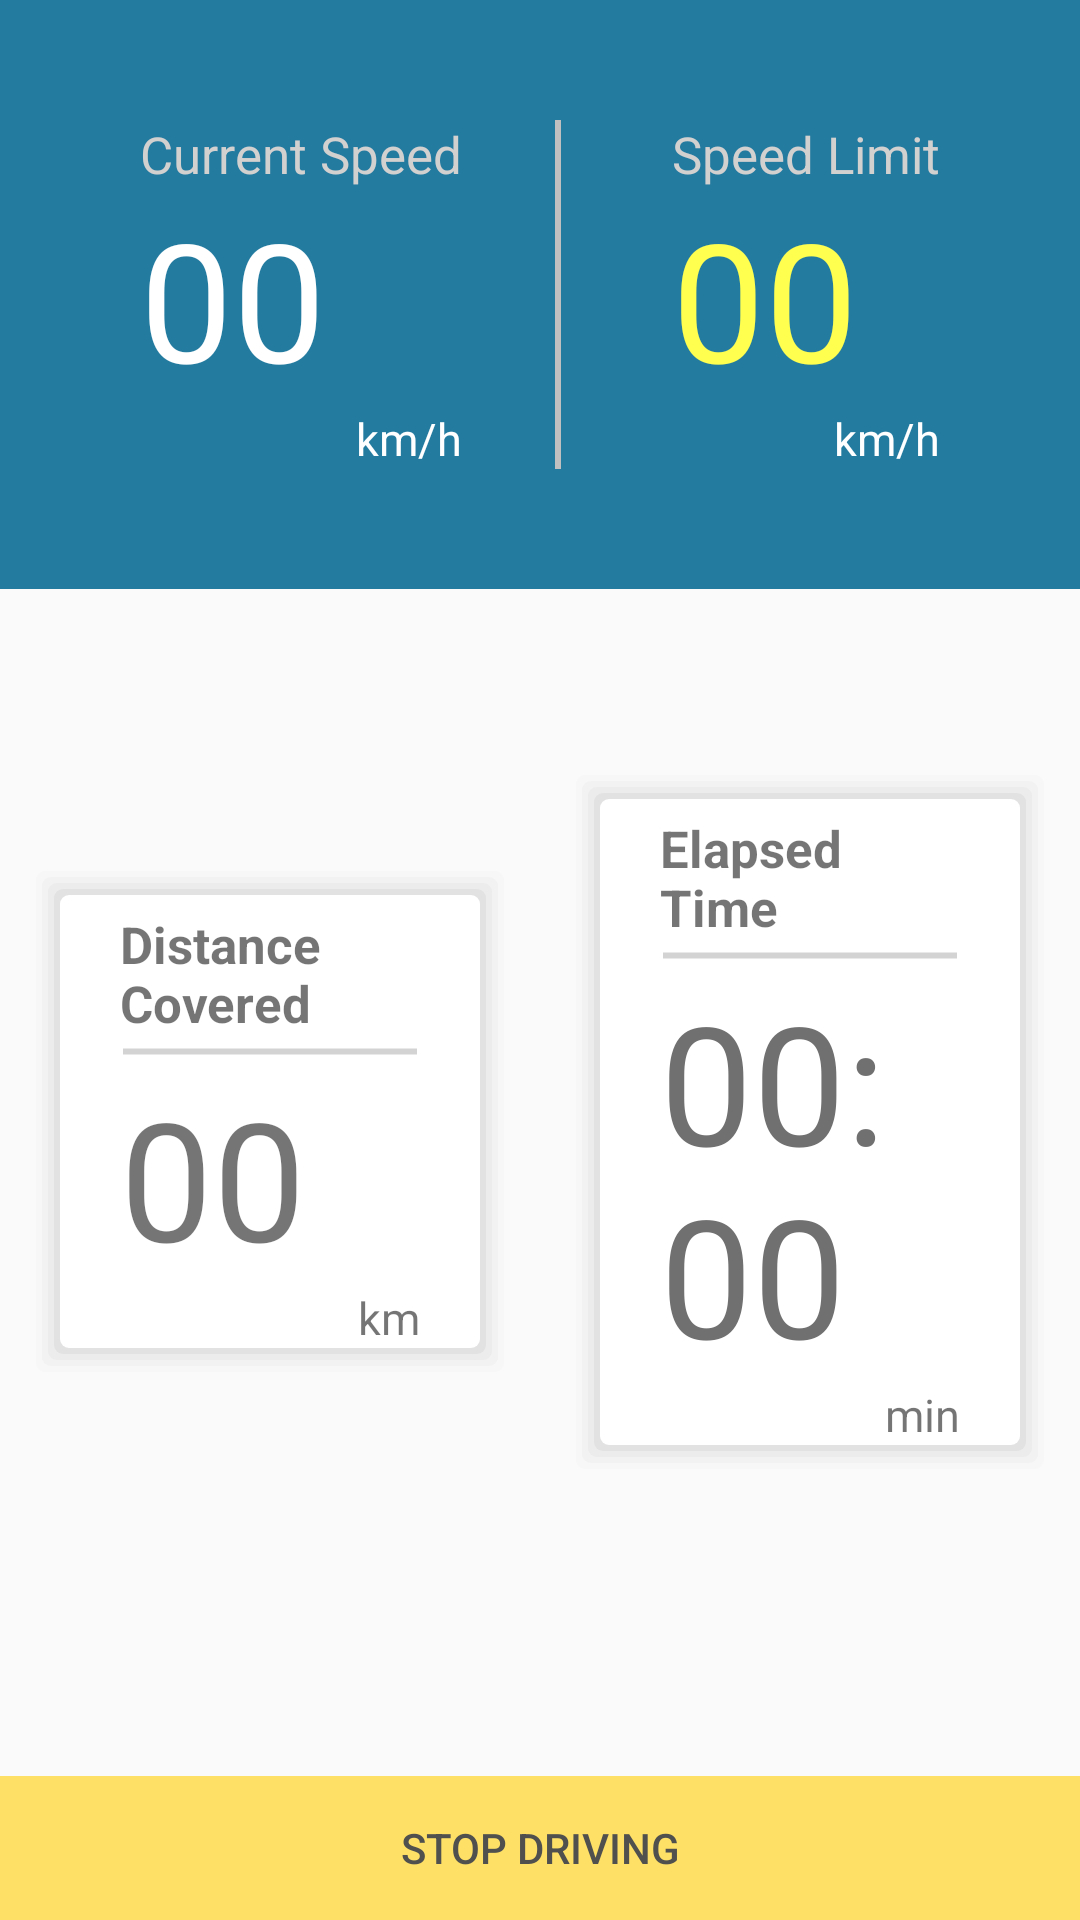

Reconstruct the res/layout file that produces this screen, plus the resources it refers to.
<!-- AndroidManifest.xml: application theme AppTheme -->
<!-- res/layout/activity_start_driving.xml -->
<?xml version="1.0" encoding="utf-8"?>
<LinearLayout xmlns:android="http://schemas.android.com/apk/res/android"
    xmlns:app="http://schemas.android.com/apk/res-auto"
    xmlns:tools="http://schemas.android.com/tools"
    android:id="@+id/main_layout"
    android:layout_width="match_parent"
    android:layout_height="match_parent"
    android:orientation="vertical"
    tools:context="com.capstone.ako.addms.startDriving">

    

    <LinearLayout
        android:layout_width="match_parent"
        android:layout_height="wrap_content"
        android:background="@color/BlueColor"
        android:gravity="center"
        android:orientation="horizontal"
        android:paddingBottom="40dp"
        android:paddingTop="40dp">
        
        <LinearLayout
            android:layout_width="wrap_content"
            android:layout_height="wrap_content"
            android:background="@drawable/right_border"
            android:orientation="vertical"
            android:paddingLeft="10dp"
            android:paddingRight="35dp">

            <TextView
                android:layout_width="wrap_content"
                android:layout_height="wrap_content"
                android:text="@string/cSpeed"
                android:textColor="#D3D0D0"
                android:textSize="17sp" />

            <TextView
                android:id="@+id/currentSpeed"
                android:layout_width="wrap_content"
                android:layout_height="wrap_content"
                android:text="00"
                android:textColor="@color/whitColor"
                android:textSize="55sp" />

            <TextView
                android:layout_width="wrap_content"
                android:layout_height="wrap_content"
                android:layout_gravity="right"
                android:text="@string/SI_km_h"
                android:textColor="@color/whitColor"
                android:textSize="15sp" />

        </LinearLayout>

        
        <LinearLayout
            android:layout_width="wrap_content"
            android:layout_height="wrap_content"
            android:orientation="vertical"
            android:paddingLeft="35dp"
            android:paddingRight="10dp">

            <TextView
                android:layout_width="wrap_content"
                android:layout_height="wrap_content"
                android:text="@string/sLimit"
                android:textColor="#D3D0D0"
                android:textSize="17sp" />

            <TextView
                android:id="@+id/speedLimit"
                android:layout_width="wrap_content"
                android:layout_height="wrap_content"
                android:text="00"
                android:textColor="#FFFF50"
                android:textSize="55sp" />

            <TextView
                android:layout_width="wrap_content"
                android:layout_height="wrap_content"
                android:layout_gravity="right"
                android:text="@string/SI_km_h"
                android:textColor="@color/whitColor"
                android:textSize="15sp" />
        </LinearLayout>
    </LinearLayout>

    
    <LinearLayout
        android:layout_width="match_parent"
        android:layout_height="wrap_content"
        android:gravity="center"
        android:orientation="horizontal"
        android:paddingTop="60dp">

        
        <LinearLayout
            android:layout_width="wrap_content"
            android:layout_height="wrap_content"
            android:layout_marginLeft="10dp"
            android:layout_marginRight="10dp"
            android:background="@drawable/shadow"
            android:orientation="vertical"
            android:paddingLeft="30dp"
            android:paddingRight="30dp"
            android:paddingTop="15dp">

            <TextView
                android:layout_width="100dp"
                android:layout_height="wrap_content"
                android:background="@drawable/bottom_grey_border"
                android:paddingBottom="10dp"
                android:text="@string/dCovered"
                android:textSize="17sp"
                android:textStyle="bold" />

            <TextView
                android:id="@+id/distanceCoverd"
                android:layout_width="wrap_content"
                android:layout_height="wrap_content"
                android:text="00"
                android:textSize="55sp" />

            <TextView
                android:layout_width="wrap_content"
                android:layout_height="wrap_content"
                android:layout_gravity="end"
                android:text="km"
                android:textSize="15sp" />
        </LinearLayout>

        

        <LinearLayout
            android:layout_width="wrap_content"
            android:layout_height="wrap_content"
            android:layout_marginLeft="10dp"
            android:layout_marginRight="10dp"
            android:background="@drawable/shadow"
            android:orientation="vertical"
            android:paddingLeft="30dp"
            android:paddingRight="30dp"
            android:paddingTop="15dp">

            <TextView
                android:layout_width="100dp"
                android:layout_height="wrap_content"
                android:background="@drawable/bottom_grey_border"
                android:paddingBottom="10dp"
                android:text="@string/eTime"
                android:textSize="17sp"
                android:textStyle="bold" />

            <Chronometer
                android:id="@+id/ch"
                android:layout_width="match_parent"
                android:layout_height="wrap_content"
                android:textColor="#707070"
                android:textSize="55sp" />

            <TextView
                android:layout_width="wrap_content"
                android:layout_height="wrap_content"
                android:layout_gravity="end"
                android:text="min"
                android:textSize="15sp" />


        </LinearLayout>
    </LinearLayout>

    <LinearLayout
        android:layout_width="match_parent"
        android:layout_height="match_parent"
        android:gravity="center|bottom"
        android:orientation="vertical">

        <Button
            android:id="@+id/btn"
            style="?android:attr/borderlessButtonStyle"
            android:layout_width="match_parent"
            android:layout_height="wrap_content"
            android:background="@color/yellColor"
            android:onClick="home"
            android:text="Stop Driving"
            android:textColor="@color/login_titleTextColor" />

    </LinearLayout>


</LinearLayout>
<!-- resources referenced by this layout -->
<resources>
  <color name="BlueColor">#247BA0</color>
  <color name="login_titleTextColor">#50514f</color>
  <color name="whitColor">#ffffff</color>
  <color name="yellColor">#FFE066</color>
  <!-- drawable bottom_grey_border (drawable) -->
  <?xml version="1.0" encoding="utf-8"?>
  <layer-list xmlns:android="http://schemas.android.com/apk/res/android" >
  
      <item android:bottom="-42dp">
          <shape
              android:shape="line">
              <stroke android:width="2dp" android:color="#D3D3D3" />
              <solid android:color="#00000000" />
          </shape>
      </item>
  
  </layer-list>
  <!-- drawable right_border (drawable) -->
  <?xml version="1.0" encoding="utf-8"?>
  <layer-list xmlns:android="http://schemas.android.com/apk/res/android" >
  
      <item android:bottom="-2dp" android:top="-2dp" android:right="2dp" android:left="-2dp">
          <shape
              android:shape="rectangle">
              <stroke android:width="2dp" android:color="#C0C0C0" />
              <solid android:color="#00000000" />
          </shape>
      </item>
  
  </layer-list>
  <!-- drawable shadow (drawable) -->
  <?xml version="1.0" encoding="utf-8"?>
  <layer-list xmlns:android="http://schemas.android.com/apk/res/android" >
  
      
      <item>
          <shape>
              <padding
                  android:bottom="2dp"
                  android:left="2dp"
                  android:right="2dp"
                  android:top="2dp" />
  
              <solid android:color="#00CCCCCC" />
  
              <corners android:radius="3dp" />
          </shape>
      </item>
      <item>
          <shape>
              <padding
                  android:bottom="2dp"
                  android:left="2dp"
                  android:right="2dp"
                  android:top="2dp" />
  
              <solid android:color="#10CCCCCC" />
  
              <corners android:radius="3dp" />
          </shape>
      </item>
      <item>
          <shape>
              <padding
                  android:bottom="2dp"
                  android:left="2dp"
                  android:right="2dp"
                  android:top="2dp" />
  
              <solid android:color="#20CCCCCC" />
  
              <corners android:radius="3dp" />
          </shape>
      </item>
      <item>
          <shape>
              <padding
                  android:bottom="2dp"
                  android:left="2dp"
                  android:right="2dp"
                  android:top="2dp" />
  
              <solid android:color="#30CCCCCC" />
  
              <corners android:radius="3dp" />
          </shape>
      </item>
      <item>
          <shape>
              <padding
                  android:bottom="2dp"
                  android:left="2dp"
                  android:right="2dp"
                  android:top="2dp" />
  
              <solid android:color="#50CCCCCC" />
  
              <corners android:radius="3dp" />
          </shape>
      </item>
  
      
      <item>
          <shape>
              <solid android:color="@android:color/white" />
  
              <corners android:radius="3dp" />
          </shape>
      </item>
  
  </layer-list>
  <string name="SI_km_h">km/h</string>
  <string name="cSpeed">Current Speed</string>
  <string name="dCovered">Distance\nCovered</string>
  <string name="eTime">Elapsed Time</string>
  <string name="sLimit">Speed Limit</string>
  <style name="AppTheme" parent="Theme.AppCompat.Light.NoActionBar">
          
          <item name="colorPrimary">@color/colorPrimary</item>
          <item name="colorPrimaryDark">@color/colorPrimaryDark</item>
          <item name="colorAccent">@color/colorAccent</item>
      </style>
  <color name="colorPrimary">#3F51B5</color>
  <color name="colorPrimaryDark">#232b37</color>
  <color name="colorAccent">#247BA0</color>
</resources>
